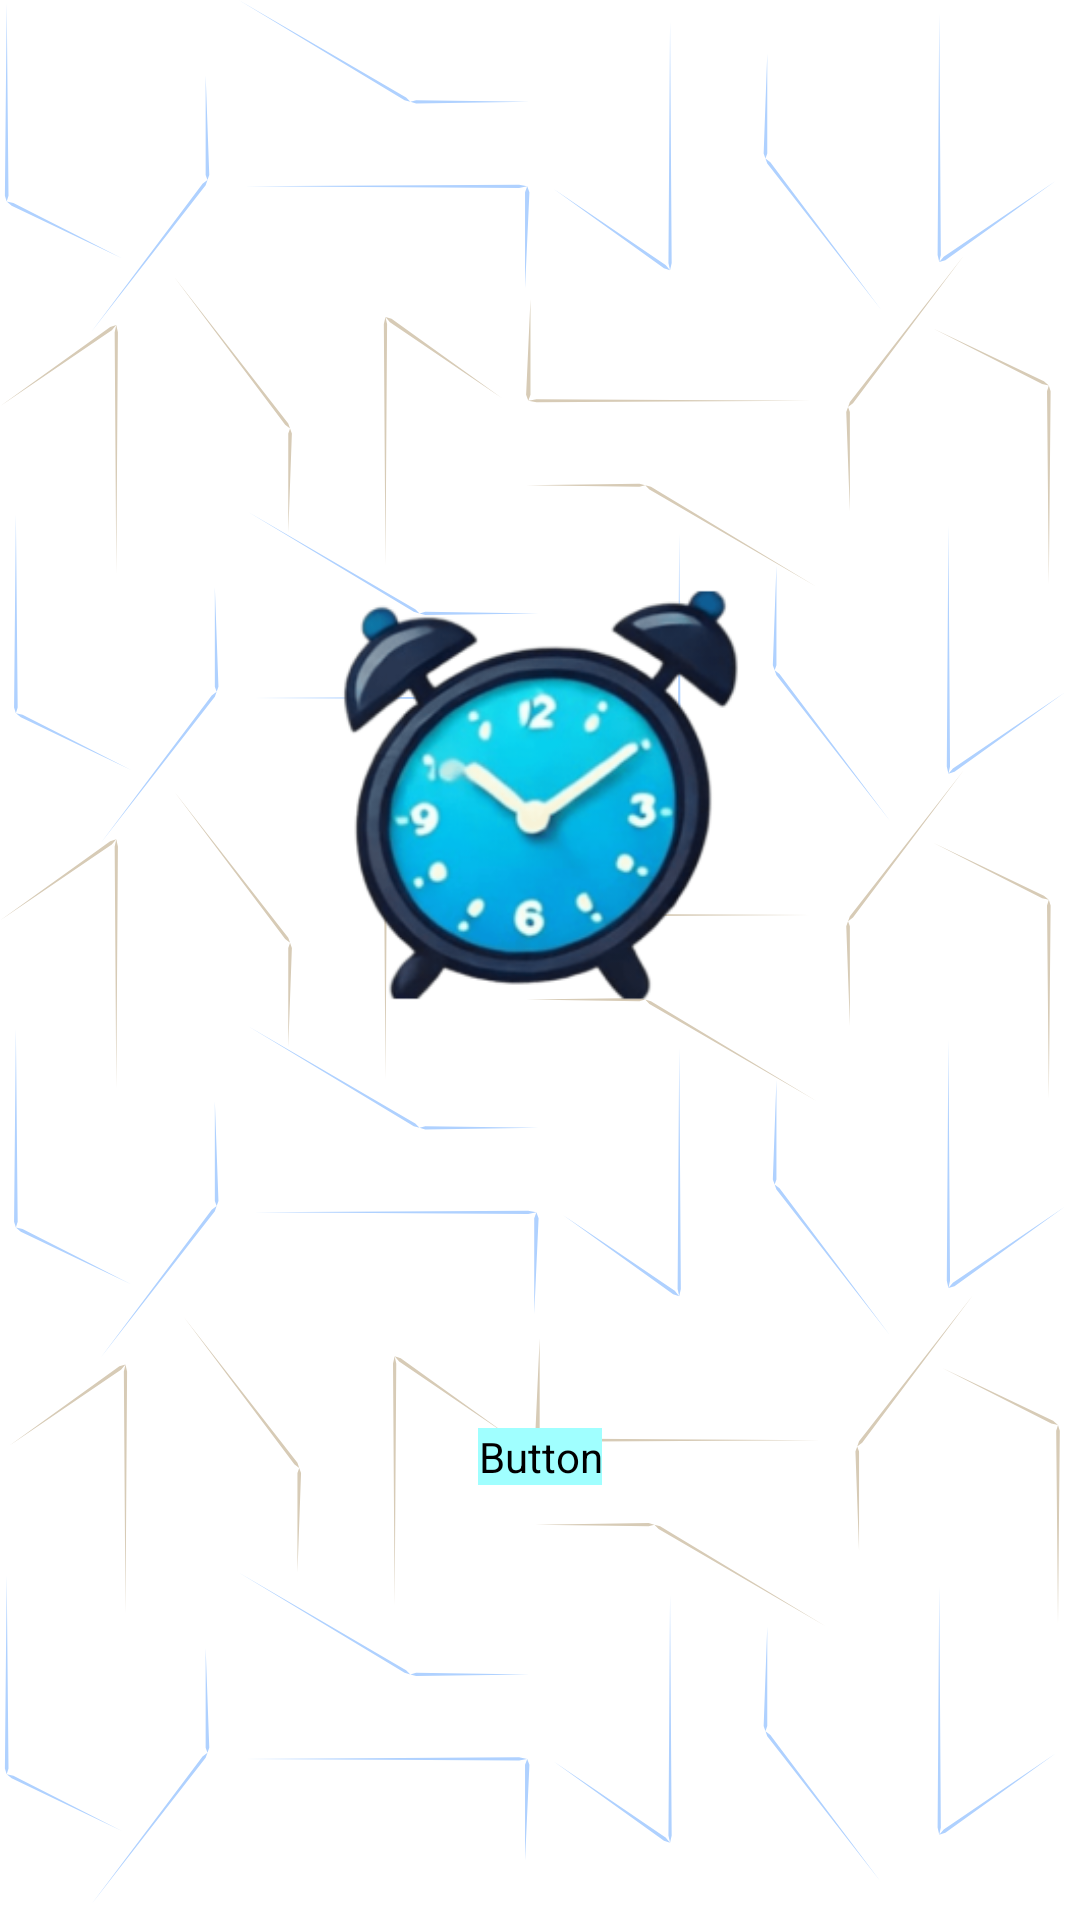

Layout XML and referenced resources for this Android screen:
<!-- AndroidManifest.xml: activity theme Theme.UxAlarm -->
<!-- res/layout/activity_main.xml -->
<?xml version="1.0" encoding="utf-8"?>
<androidx.constraintlayout.widget.ConstraintLayout xmlns:android="http://schemas.android.com/apk/res/android"
    xmlns:app="http://schemas.android.com/apk/res-auto"
    xmlns:tools="http://schemas.android.com/tools"
    android:layout_width="match_parent"
    android:layout_height="match_parent"
    android:background="@drawable/fondo_full_small"
    android:hapticFeedbackEnabled="false"
    tools:context=".MainActivity">

    <ImageView
        android:id="@+id/iconMain"
        android:layout_width="220dp"
        android:layout_height="220dp"
        android:layout_marginTop="155dp"
        app:layout_constraintEnd_toEndOf="parent"
        app:layout_constraintStart_toStartOf="parent"
        app:layout_constraintTop_toTopOf="parent"
        app:srcCompat="@mipmap/icon_name_foreground"
        tools:visibility="visible"
        android:contentDescription="@string/icon_main"/>

    <Button
        android:id="@+id/btnLogin"
        android:layout_width="wrap_content"
        android:layout_height="wrap_content"
        android:layout_marginBottom="145dp"
        android:backgroundTint="@color/azul_primario_app"
        android:backgroundTintMode="add"
        android:fontFamily="@font/roboto"
        android:text="@string/entrar_como_invitado"
        android:textAllCaps="false"
        android:textColor="@color/blanco_app"
        android:textSize="20sp"
        android:textStyle="bold"
        app:cornerRadius="100dp"
        app:layout_constraintBottom_toBottomOf="parent"
        app:layout_constraintEnd_toEndOf="parent"
        app:layout_constraintStart_toStartOf="parent" />
</androidx.constraintlayout.widget.ConstraintLayout>
<!-- resources referenced by this layout -->
<resources>
  <color name="azul_primario_app">#2196F3</color>
  <color name="blanco_app">#F5F5F5</color>
  <!-- drawable fondo_full_small: vector/xml drawable (drawable, 8790 chars, omitted) -->
  <!-- mipmap icon_name_foreground: webp bitmap (mipmap-hdpi, 14350 bytes) -->
  <string name="entrar_como_invitado">Entrar como Invitado</string>
  <string name="icon_main">Icon Main</string>
  <style name="Theme.UxAlarm" parent="Theme.MaterialComponents.Light.NoActionBar" />
</resources>
